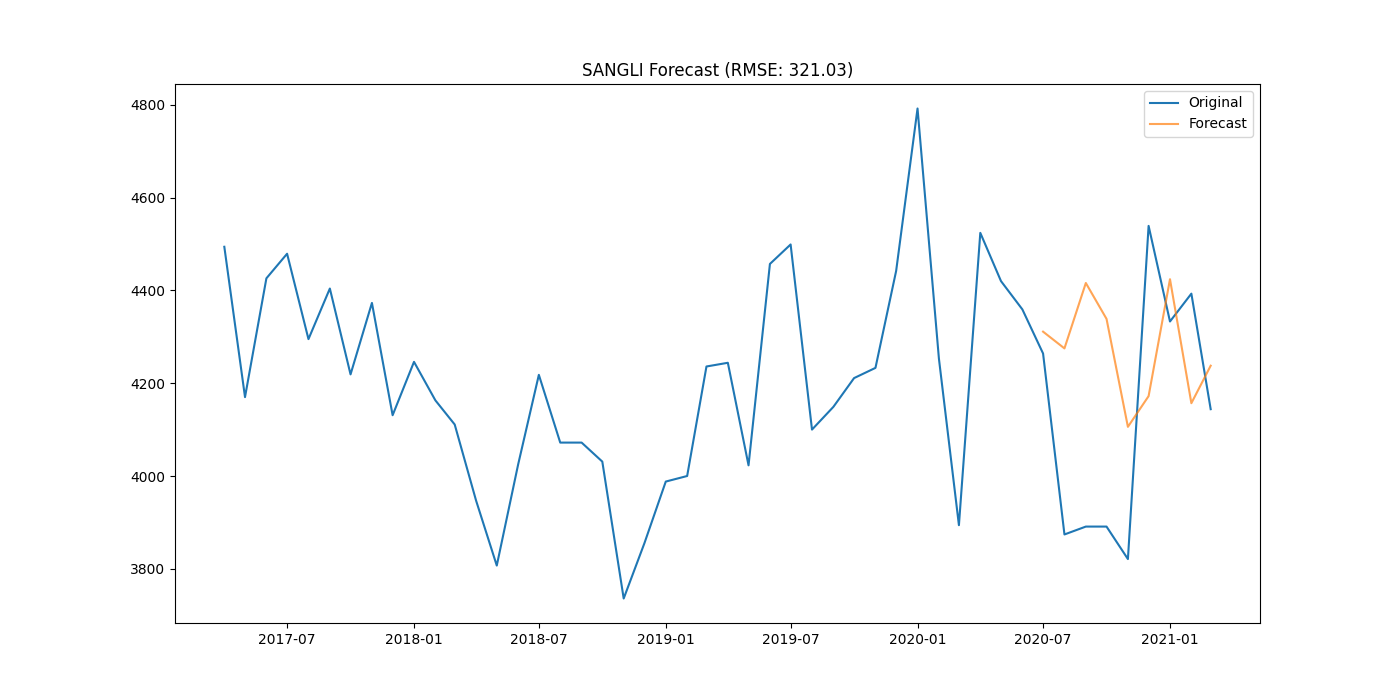

Source data for this figure (header and first rows):
district, date, actual, forecast
SANGLI, 2020-07-01, 4264, 4311
SANGLI, 2020-08-01, 3874, 4275
SANGLI, 2020-09-01, 3891, 4416
SANGLI, 2020-10-01, 3891, 4339
SANGLI, 2020-11-01, 3821, 4106
SANGLI, 2020-12-01, 4539, 4172
SANGLI, 2021-01-01, 4333, 4424
SANGLI, 2021-02-01, 4393, 4157
SANGLI, 2021-03-01, 4144, 4238
